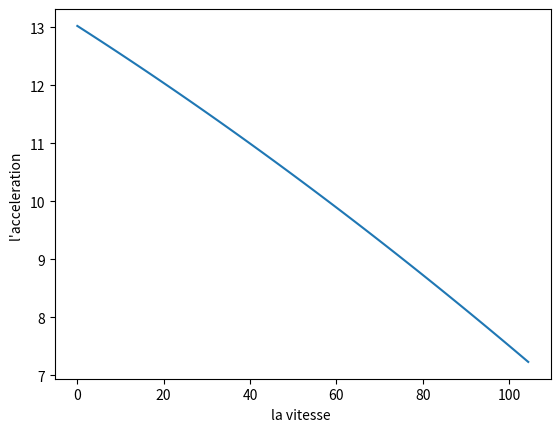
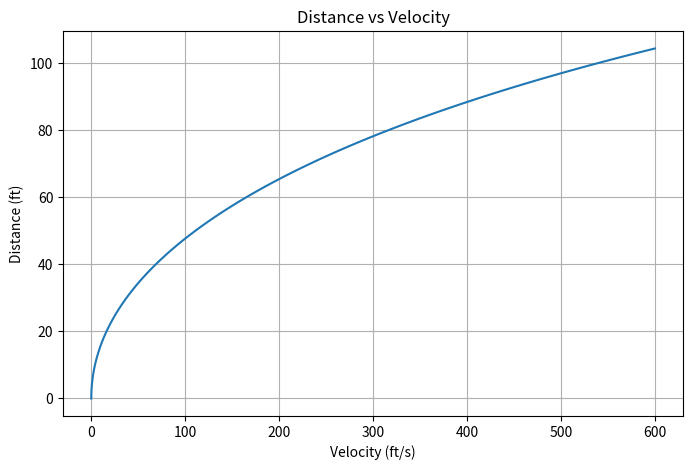
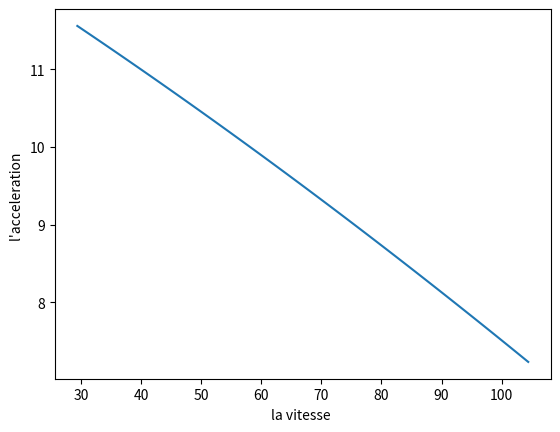
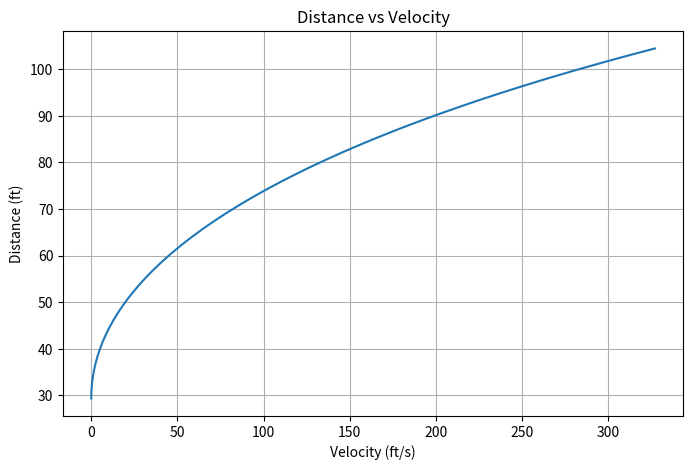

Write the Python code that produced these figures, in order.
"""
Author: Friedly WOLI
Date: 27th of april 2026

Students in third year in mechanics and energetic at Toulouse university

Modified the 13 mai 2026 à 15h39

la fonction calcule de distance fonctionne avec les exemples des pages 348 et aussi 350 du livre flight of mechanics by Warren




"""

import numpy as np
import matplotlib.pyplot as plt
from scipy.integrate import quad
import sympy as sp


"""

T_ref = 273.15    # 0 degrés Celcius en Kelvins
g_ref = 9.80665   # Accélération de la gravité moyenne en m/s^2
R_ref = 8.31432   # constante des gaz parfaits
gamma = 1.4



#-===========================================================================================
# Definition de la classe aircraft
#-===========================================================================================



hw, bw, Ra, e, mu,  g  = sp.symbols( "hw, bw, Ra, e, mu, g " )
rho, V, Vhw, Sw, W  , D, T, L   = sp.symbols(" rho, V, Vhw,  Sw, W , D, T, L" )
C_D0, C_D0l, C_L, C_D= sp.symbols(" C_D0, C_D0l, C_L, C_D " )
T0, T1, T2 = sp.symbols("T0, T1, T2 ")
V1, V2 = sp.symbols(" V1, V2 ")
C_L_alpha, C_L_alpha_sect, alpha, alpha_0 = sp.symbols("C_L_alpha, C_L_alpha_sect, alpha, alpha_0")






C_L_alpha_sect= 2*np.pi * (alpha - alpha_0 )
C_L_alpha = C_L_alpha_sect / (1 + C_L_alpha_sect /(np.pi * Ra))
C_L = C_L_alpha *(alpha - alpha_0)
C_D = C_D0 + C_D0l * C_L + (16*hw/bw)**2 * C_L**2 / (1 + (16*hw/bw))*np.pi * e *Ra

L = 0.5 * V **2* Sw * C_L 
D = 0.5 * V **2* Sw * C_D
T= T0 + T1 * V + T2 * V**2
Fr= mu * ( W - L )

pre_dist= (W/g) * (V - Vhw ) / (T - D - Fr)
dis = sp.integrate(pre_dist, (V, V1, V2))


print(" la distance est ", dis)

"""




# on au total 36 variables

# Définition des symboles

"""
hw, bw, Ra, e, mu, g = sp.symbols("hw bw Ra e mu g")
rho, V, Vhw, Sw, W, D, T, L, Fr = sp.symbols("rho V Vhw Sw W D T L Fr")
C_D0, C_D0l, C_L, C_D = sp.symbols("C_D0 C_D0l C_L C_D")
T0, T1, T2 = sp.symbols("T0 T1 T2")
V1, V2 = sp.symbols("V1 V2")
C_L_alpha, C_L_alpha_sect, alpha, alpha_0 = sp.symbols("C_L_alpha C_L_alpha_sect alpha alpha_0")

Vip1, Vi, koi, k2i, k1i , kwi = sp.symbols("Vip1, Vi, koi, k2i, k1i , kwi")
dfi, dfip1, kri = sp.symbols("dfi, dfip1, kri ")

"""

#===============================================================
def distance_integral_direct (Vhw, koi, k1i, k2i,Vi, Vip1, g ):

    f = lambda V : (-Vhw + V) / ( koi + k1i*V + k2i*V**2 )
    I , error = quad(f, Vi, Vip1)

    return I/g

# ============================================================
# Plot distance versus speed
# ============================================================

def plot_dist_speed(Vhw, koi, k1i, k2i, Vi, Vip1, g):

    speed = np.linspace(Vi, Vip1, 100)

    S = np.array([
        distance_integral_direct(Vhw, koi, k1i, k2i, Vi, v, g)
        for v in speed
    ])

    plt.figure(figsize=(8, 5))
    plt.plot(S, speed)
    plt.xlabel("Velocity (ft/s)")
    plt.ylabel("Distance (ft)")
    plt.title("Distance vs Velocity")
    plt.grid(True)
    plt.show()

def plot_acc_speed ( koi, k1i, k2i, Vi, Vip1, g):

    v=np.linspace( Vi, Vip1, 100)
    a= ((koi + k1i *v + k2i *v**2 ) *g )


    plt.figure()
    plt.plot(v,a)
    plt.xlabel("la vitesse ")
    plt.ylabel("l'acceleration ")
    plt.show ( )


#=============================================================



# Expressions aérodynamiques
def C_L_alpha_sect(alpha, alpha_0):
    
    return  2 * sp.pi * (alpha - alpha_0)


def C_L_alpha(C_L_alpha_sect, Ra ):
    
    return  C_L_alpha_sect / (1 + C_L_alpha_sect / (sp.pi * Ra))


def C_L_function (C_L_alpha, alpha, alpha_0 ):
    
    return C_L_alpha * (alpha - alpha_0)



def C_D_function (C_D0, C_D0l, C_L, hw, bw, e, Ra ):
    
    return C_D0 + C_D0l * C_L + ((16 * hw / bw)**2 * C_L**2) / ((1 + (16 * hw / bw)**2) * np.pi * e * Ra)

# Forces
def lift ( V, Sw, C_L ):
    return  0.5 * V**2 * Sw * C_L


def drag(V, Sw, C_D):  
    return  0.5 * V**2 * Sw * C_D


def trust(T0, T1, V, T2):  
    return  T0 + T1 * V + T2 * V**2


def friction(W, L, mu ):
    return  mu * (W - L)

def Koi (Toi, W, mu):
    return Toi / W - mu


def K1i(T1, W):
    return T1/W


def K2i(T2, W, rho, Cl, mu, Cd, Sw ):
    return T2/W + rho/ (2*W/Sw) * (Cl*mu - Cd)


def Kri(Koi, K1i, K2i):
    return 4*Koi *K2i - K1i **2


def fi_function( koi, k1i, k2i, Vi):
    return koi + k1i * Vi + k2i * Vi**2
    # fip1 = koi + k1i * Vip1 + k2i * Vip1**2


def dfi_function( k1i, k2i, Vi): 
    return k1i + 2* k2i * Vi
    #  dfip1 = k1i + 2*k2i * Vip1    ; donc pour avoir dfip1 il faut remplacer Vi par Vip1


def Vlo_function(clmax, W, Sw, rho):

    return 1.1* np.sqrt(2/clmax)* np.sqrt(W/(Sw*rho))

def distance( Kti, Vhw, Kwi, g):
    return (Kti - Vhw*Kwi) / g


def Kti_function(Vip1, Vi, koi, k1i, k2i , kwi, fi, fip1):

    if k2i == 0 and k1i == 0 :

        return (Vip1**2 - Vi**2)/ 2* koi
    
    elif k2i == 0 and k1i != 0 :

        return ( koi/ k1i**2 ) * np.log(fi/fip1) + (Vip1 - Vi)/ k1i
    
    else:

        return (1/ (2* k2i) ) * np.log(fip1 / fi) - (k1i * kwi ) / (2*k2i)


def kwi_function(Vip1, Vi, koi, k2i, k1i , fi , fip1, dfi, dfip1, kri):


    if k2i==0 and k1i==0 : 

        return (Vip1 - Vi ) / koi 
    
    elif k1i !=0 and k2i == 0 :

        return (1/ k1i )*np.log(fip1/fi)
    
    elif kri <0 :

        return (1/np.sqrt(-kri)) *np.log ( (dfip1 - np.sqrt(-kri) ) * (dfi  + np.sqrt(-kri) ) / ((dfip1 + np.sqrt(-kri))*(dfi - np.sqrt(-kri)) ))


    elif kri ==0 :

        return (2/dfi) - 2/dfip1
    
    else :

        return (2/np.sqrt(kri) ) * (  1/ np.tan(dfip1 / np.sqrt(kri)) - 1/ np.tan(dfi / np.sqrt( kri)) )




# l= [S_w , b_w , h_w, W, Ra, Cdo , Cdol, e, Clmax, Cl, mu, T0, T1, T2]


def calcule_distance (alpha, alpha_0, Sw , bw , hw,rho, W, Ra, Cdo , Cdol, e, Clmax, Cl, mu, T0, T1, T2 ,  Vhw, g, Vi):

    Ko= Koi (T0, W, mu)
    K1 = K1i(T1, W)                         # in sec/ft
    Cd = C_D_function (Cdo, Cdol, Cl, hw, bw, e, Ra )
    K2 = K2i(T2, W, rho, Cl, mu, Cd, Sw )           # sec^2/ft^2
    Kr= Kri(Ko, K1, K2)
    Vip1 = Vlo_function(Clmax, W, Sw, rho)
    fi= fi_function( Ko, K1, K2, Vi)
    fip1= fi_function( Ko, K1, K2, Vip1)
    dfi= dfi_function( K1, K2, Vi)
    dfip1= dfi_function( K1, K2, Vip1)
    Kw= kwi_function(Vip1, Vi, Ko, K2, K1 , fi , fip1, dfi, dfip1, Kr)          # in ft/sec
    Kt = Kti_function(Vip1, Vi, Ko, K1, K2 , Kw, fi, fip1)   # in ft^2 /sec^2
    dist = distance( Kt, Vhw, Kw, g)
    dist_integ = distance_integral_direct (Vhw, Ko, K1, K2,Vi, Vip1, g )

   

    print (" La valeur de Ko est ", Ko )
    print ("")
  
    print(" La valeurs de K1 est ", K1)
    print("")
    
    print(" La valeurs de K2 est ", K2)
    print("")
    
    print("La valeur de Kr est :", Kr)
    print("")

    print("La valeur de Vip1 est :", Vip1)
    print("")
   
    print("La valeur de fi est : ", fi, " et celui de dfi est :",dfi)
    print("")
   
    print("La valeur de fip1 est : ", fip1, " et celui de dfip1 est :",dfip1)
    print("")

    print("La valeur de Kw est :", Kw)
    print("")

    print("La valeur de Kt est :", Kt)
    print("")

    print(" La valeur de la distance est : ", dist)
    print ("")

    print(" La valeur de la distance de l'integrale est : ", dist_integ)
    print ("")
    print ("")
    print ("")

    plot_acc_speed ( Ko, K1, K2,  Vi, Vip1, g)
    plot_dist_speed(Vhw, Ko, K1, K2, Vi, Vip1, g)




# 









# Let's solve a problem 

Sw , bw , hw, W, Ra= 180, 33, 6, 2700 , 6.05

Cdo , Cdol, e, Clmax, Cl =  0.036, 0.0, 0.82, 1.4, 0.3485


mu= 0.04

T0, T1, T2 = 1200, -4 , 0
rho = 0.0023769
alpha = 0
alpha_0 = 0
Vhw =0
g= 32.2     # in ft/sec
Vi=0

    

    
print ("the drag coefficient is ", C_D_function (Cdo, Cdol, Cl, hw, bw, e, Ra ) ) # le calcule fontionne et donne de bon resultat ; vérifié avec l'exo de la page 347



calcule_distance (alpha, alpha_0, Sw , bw , hw,rho, W, Ra, Cdo , Cdol, e, Clmax, Cl, mu, T0, T1, T2, Vhw, g, Vi)









calcule_distance(alpha=0 ,alpha_0=0 ,Sw=180, bw=33, hw=6, rho=0.0023769 , W=2700, Ra=6.05 , Cdo= 0.036 , Cdol=0, e=0.82, Clmax= 1.4, Cl= 0.3485 ,  mu= 0.04, T0= 1200 , T1= -4 , T2=0 , Vhw=29.33 , g=32.2, Vi=29.33  )

#dist= (Kti, Vhw, Kwi, g)
#print("la distance de decollage est ", dist)
